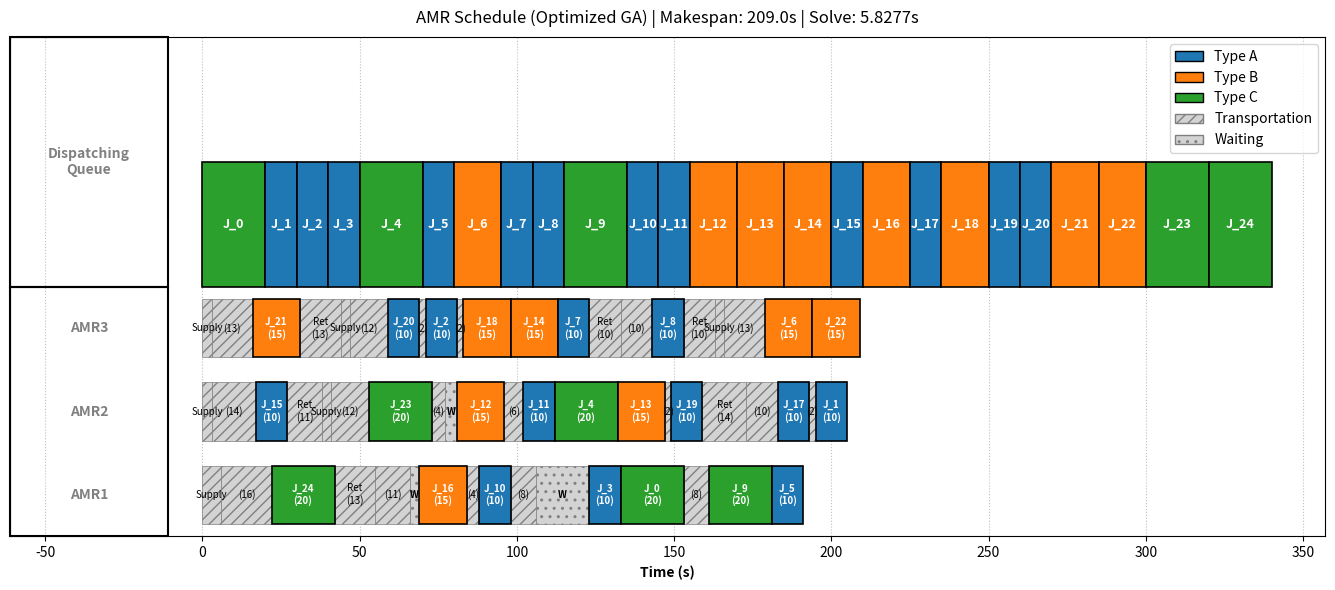

Write Python code to recreate this figure.
import json
import os
import random
import time
from collections import deque
from dataclasses import dataclass
from pathlib import Path
from typing import Dict, List, Optional, Tuple
import matplotlib.pyplot as plt
from matplotlib.patches import Patch, Rectangle
from functools import lru_cache 

# Constants Setup
AMR_STARTS = {
    "AMR1": (0, 7),
    "AMR2": (0, 4),
    "AMR3": (0, 1),
}
STATIONS = {
    "station1": (9, 8),
    "station2": (9, 6),
    "station3": (9, 4),
    "station4": (9, 2),
    "station5": (9, 0),
}
OBSTACLES = {
    (6,8),(6,9),(6,6),(6,5),(6,4),(6,2),(6,1),(6,0)
}
_GRID_POINTS = list(AMR_STARTS.values()) + list(STATIONS.values()) + list(OBSTACLES)
GRID_MIN_X = min(p[0] for p in _GRID_POINTS)
GRID_MAX_X = max(p[0] for p in _GRID_POINTS)
GRID_MIN_Y = min(p[1] for p in _GRID_POINTS)
GRID_MAX_Y = max(p[1] for p in _GRID_POINTS)
BASES = list(AMR_STARTS.values())
TYPE_DURATION = {"A": 10, "B": 15, "C": 20}
SUPPLY_LOCATIONS = {"A": AMR_STARTS["AMR1"], "B": AMR_STARTS["AMR2"], "C": AMR_STARTS["AMR3"]}
SCHEDULE_OUTBOX = Path("Random_Job_Arrivals/schedule_outbox.jsonl")
DISPATCH_INBOX = Path("dispatch_inbox_10Jobs_generation.jsonl")
DISPATCH_EVENT_INDEX_ENV = "DISPATCH_EVENT_INDEX"

JOB_COUNT = 25        
POPULATION_SIZE = 60    # number of candidate solutions
GENERATIONS = 300       
MUTATION_RATE = 0.2     
STAGNATION_LIMIT = 40   # number of convergence iterations 

@dataclass(frozen=True)
class Job:
    idx: int
    type_: str
    duration: float
    station: str

# one solution in GA
@dataclass
class Individual:
    order: List[int]          # permutation of job execution order
    amr_assignment: List[str] # job assigned to amr

# check whether routing within the bound
def _is_within_bounds(point: Tuple[int, int]) -> bool:
    x, y = point
    return GRID_MIN_X <= x <= GRID_MAX_X and GRID_MIN_Y <= y <= GRID_MAX_Y

def _adjacent_points(point: Tuple[int, int]) -> List[Tuple[int, int]]:
    x, y = point
    # right , left , up , down 
    deltas = ((1, 0), (-1, 0), (0, 1), (0, -1))
    neighbors = []
    for dx, dy in deltas:
        candidate = (x + dx, y + dy)
        # check whether routing within the bound
        if not _is_within_bounds(candidate):
            continue
        # check whether collision with the obstacles
        if candidate in OBSTACLES:
            continue
        neighbors.append(candidate)
    return neighbors #return legal can move adjacent_points

#Tracing back the complete path from parents
def _build_path(parents: Dict[Tuple[int, int], Optional[Tuple[int, int]]], end: Tuple[int, int]) -> List[Tuple[int, int]]:
    path = []
    current = end
    while current is not None:
        path.append(current)
        current = parents.get(current)
    return list(reversed(path))


def _manhattan_path(start: Tuple[int, int], end: Tuple[int, int]) -> List[Tuple[int, int]]:
    path = [start]
    x, y = start
    tx, ty = end
    dx = 1 if tx > x else -1
    while x != tx:
        x += dx
        path.append((x, y))
    dy = 1 if ty > y else -1
    while y != ty:
        y += dy
        path.append((x, y))
    return path

# Use BFS to find the shortest path between start and end
# In this way, when the program queries the same start and end points again, it will not run BFS again, but will directly return the previously calculated path.
@lru_cache(maxsize=None)
def shortest_path(start: Tuple[int, int], end: Tuple[int, int]) -> List[Tuple[int, int]]:
    if start == end:
        return [start]
    parents: Dict[Tuple[int, int], Optional[Tuple[int, int]]] = {start: None}
    queue = deque([start])
    visited = {start}
    while queue:
        current = queue.popleft()
        for neighbor in _adjacent_points(current):
            if neighbor in visited:
                continue
            parents[neighbor] = current
            if neighbor == end:
                return _build_path(parents, end) #backtrack the path
            visited.add(neighbor)
            queue.append(neighbor)
    return _manhattan_path(start, end)

# Help a certain AMR accumulate the paths it has traveled.
def _extend_path_log(path_logs: Dict[str, List[Tuple[int, int]]], amr: str, segment: List[Tuple[int, int]]) -> None:
    if len(segment) <= 1:
        return
    log = path_logs[amr]
    if log and log[-1] == segment[0]:
        log.extend(segment[1:])
    else:
        log.extend(segment)

# The actual path distance between two points
def grid_distance(p: Tuple[int, int], q: Tuple[int, int]) -> float:
    # cahce's shortest_path
    path = shortest_path(p, q)
    return float(len(path) - 1)

# Reorder the job order so that Jobs on the same AMR and of the same job type are grouped together as much as possible
def cluster_jobs_by_material(order: List[int], assignments: List[str], jobs: List[Job]) -> List[int]:
    keyed = []
    for idx, job_idx in enumerate(order):
        amr = assignments[job_idx]
        job_type = jobs[job_idx].type_
        keyed.append((amr, job_type, idx, job_idx))
    # Sort by AMR, then Material, then original index 
    keyed.sort(key=lambda item: (item[0], item[1], item[2]))
    return [item[3] for item in keyed]

def find_adjacent_blocks(order: List[int], assignments: List[str], jobs: List[Job]) -> List[Tuple[int, int]]:
    """Identifies blocks of consecutive jobs with same AMR and Type."""
    job_count = len(order)
    blocks = []
    idx = 0
    while idx < job_count:
        start = idx
        current_job = order[idx]
        curr_amr = assignments[current_job]
        curr_type = jobs[current_job].type_
        idx += 1
        while idx < job_count:
            next_job = order[idx]
            if assignments[next_job] == curr_amr and jobs[next_job].type_ == curr_type:
                idx += 1
            else:
                break
        if idx - start > 1:
            blocks.append((start, idx))
    return blocks

# Verify if the AMR has another task later in the sequence.If have,return the task,otherwise return null.
def get_next_job_for_amr(amr: str, current_pos_in_order: int, order: List[int], assignments: List[str], jobs: List[Job]) -> Optional[Job]:
    job_map = {job.idx: job for job in jobs}
    for i in range(current_pos_in_order + 1, len(order)):
        next_job_idx = order[i]
        if assignments[next_job_idx] == amr:
            return job_map[next_job_idx]
    return None

# Find the AMR_station closest to a certain workstation
def nearest_base_to_station(station: str) -> Tuple[int, int]:
    target = STATIONS[station]
    return min(BASES, key=lambda base: grid_distance(base, target))

def decode_schedule(individual: Individual, jobs: List[Job], need_log: bool = False) -> Tuple[Dict[str, float], List[Tuple], List[Tuple[int, float]], Dict[str, List[Tuple[int, int]]]]:
    job_map = {job.idx: job for job in jobs} # get job information
    timelines: List[Tuple] = []
    availability = {amr: 0.0 for amr in AMR_STARTS} # amr availability time
    current_position = {amr: AMR_STARTS[amr] for amr in AMR_STARTS} # current position of each AMR
    path_logs = {amr: [current_position[amr]] for amr in AMR_STARTS} if need_log else {}
    inventory = {amr: {mat: 0 for mat in TYPE_DURATION.keys()} for amr in AMR_STARTS} # How much material do we currently have on hand for this AMR?
    if "AMR1" in inventory: inventory["AMR1"]["A"] = 3
    if "AMR2" in inventory: inventory["AMR2"]["B"] = 3
    if "AMR3" in inventory: inventory["AMR3"]["C"] = 3
    station_available = {station: 0.0 for station in STATIONS} # station availability time
    order = individual.order
    queue_infos: List[Tuple[int, float]] = []

    for pos, job_idx in enumerate(order):
        job = job_map[job_idx]
        amr = individual.amr_assignment[job_idx]
        material = job.type_
        # AMR Start Time
        start_time = availability[amr]
        queue_infos.append((job.idx, start_time))
        # fill material
        if inventory[amr][material] == 0:
            supply_location = SUPPLY_LOCATIONS[material]
            supply_path = shortest_path(current_position[amr], supply_location)
            supply_time = int(len(supply_path) - 1)
            supply_end = start_time + supply_time
            if supply_time > 0:
                timelines.append((amr, start_time, supply_end, "supply", f"Replenish {material}"))
            availability[amr] = supply_end
            current_position[amr] = supply_location
            start_time = supply_end
            inventory[amr][material] = 3 # Refill amount
            if need_log: _extend_path_log(path_logs, amr, supply_path)

        # From your current location, navigate to job.station
        travel_start = availability[amr]
        travel_path = shortest_path(current_position[amr], STATIONS[job.station])
        travel_time = int(len(travel_path) - 1)
        travel_end = travel_start + travel_time
        if travel_time > 0:
            timelines.append((amr, travel_start, travel_end, "travel", f"Job{job.idx} trans {travel_time}s"))
        availability[amr] = travel_end
        current_position[amr] = STATIONS[job.station]
        if need_log: _extend_path_log(path_logs, amr, travel_path)

        # Wait station availability if needed
        earliest_start = max(travel_end, station_available[job.station])
        if earliest_start > travel_end:
             timelines.append((amr, travel_end, earliest_start, "wait", "Wait Stn"))
        process_start = earliest_start
        process_end = process_start + job.duration
        timelines.append((amr, process_start, process_end, f"process_{job.type_}", f"Job{job.idx} {job.type_}({int(job.duration)}s)"))
        inventory[amr][material] -= 1
        station_available[job.station] = process_end # Occupy station
        # Look-ahead Return Logic (OPTIMIZED)
        # Check if we have a next job
        next_job = get_next_job_for_amr(amr, pos, order, individual.amr_assignment, jobs)
        should_return_to_base = True
        if next_job:
            if inventory[amr][next_job.type_] > 0: # have inventory for next job
                should_return_to_base = False
        else:
            # If no future jobs, we might stay at workstation instead of returning to base.
            should_return_to_base = False 

        return_start = process_end
        if next_job and should_return_to_base:
        # If you're going back to base, go back to the base that's "most advantageous for your next job."
            next_base = nearest_base_to_station(next_job.station)
            return_path = shortest_path(STATIONS[job.station], next_base)
            return_time = int(len(return_path) - 1)
            return_end = return_start + return_time
            timelines.append((amr, return_start, return_end, "return", f"Return {return_time}s"))
            availability[amr] = return_end
            current_position[amr] = next_base
            if need_log: _extend_path_log(path_logs, amr, return_path)
        else:
            # Stay at current station
            availability[amr] = return_start
            current_position[amr] = STATIONS[job.station]

    return availability, timelines, queue_infos, path_logs

def fitness(individual: Individual, jobs: List[Job]) -> Tuple[float, List[Tuple]]:
    availability, timeline, _, _ = decode_schedule(individual, jobs, need_log=False)
    makespan = max(availability.values())
    #sum of all AMR finish time
    total_active_time = sum(availability.values())
    # Fitness=Makespan + (alpha * TotalActiveTime) ,alpha=0.001
    # Primary consider the makespan, secondary consider the total load balance 
    weighted_score = makespan + (0.001 * total_active_time)
    return weighted_score, timeline

# Random individual generation
# Can increase diversity of initial population
def random_individual(jobs: List[Job]) -> Individual:
    order = [job.idx for job in jobs]
    random.shuffle(order)
    amr_choices = list(AMR_STARTS.keys())
    assign = [random.choice(amr_choices) for _ in jobs]
    return Individual(order=order, amr_assignment=assign)

# Creates an individual with balanced assignment and clustered order.
# This will guide the GA search space toward a certain type of solution, causing premature convergence to a suboptimal solution.
def greedy_individual(jobs: List[Job]) -> Individual:
    amrs = list(AMR_STARTS.keys())
    assign = []
    # Assign using round-robin: job0→AMR1, job1→AMR2, job2→AMR3, job3→AMR1… .It's about load balancing from the start.
    for i in range(len(jobs)):
        assign.append(amrs[i % len(amrs)])
    # First, shuffle the orders, then use cluster_jobs_by_material() to group jobs with the same AMR and type together as much as possible.
    order = [job.idx for job in jobs]
    random.shuffle(order)
    clustered_order = cluster_jobs_by_material(order, assign, jobs)
    return Individual(order=clustered_order, amr_assignment=assign)

def order_crossover(parent_a: Individual, parent_b: Individual, jobs: List[Job]) -> Individual:
    # Take a random segment from parent A [a:b).Place this segment unchanged into the child's position.Fill in the remaining positions in the order of parent B.
    size = len(parent_a.order)
    a, b = sorted(random.sample(range(size), 2))
    child_order = [-1] * size
    child_order[a:b] = parent_a.order[a:b]
    fill = [gene for gene in parent_b.order if gene not in child_order]
    ptr = 0
    for i in range(size):
        if child_order[i] == -1:
            child_order[i] = fill[ptr]
            ptr += 1
    child_assign = parent_a.amr_assignment[:]
    for idx in range(size):
        # 50% chance to inherit AMR assignment from parent B or parent A
        if random.random() < 0.5:
            child_assign[idx] = parent_b.amr_assignment[idx]
    # Reorder the job order so that Jobs on the same AMR and of the same job type are grouped together as much as possible 
    clustered_order = cluster_jobs_by_material(child_order, child_assign, jobs)
    return Individual(order=clustered_order, amr_assignment=child_assign)

# Moves a job from the busiest AMR to the idlest AMR.
def smart_load_balance_mutate(individual: Individual, jobs: List[Job]):
    availability, _, _, _ = decode_schedule(individual, jobs, need_log=False) 
    busiest_amr = max(availability, key=availability.get) # find the busiest amr
    idlest_amr = min(availability, key=availability.get)  # find the idlest amr
    if busiest_amr == idlest_amr: return
    busy_job_indices = [i for i, amr in enumerate(individual.amr_assignment) if amr == busiest_amr]
    # Randomly select a job from busiest_amr. Reassign that job directly to idlest_amr.
    if busy_job_indices:
        victim_job = random.choice(busy_job_indices)
        individual.amr_assignment[victim_job] = idlest_amr

def mutate(individual: Individual, jobs: List[Job]) -> None:
    size = len(individual.order)
    # Swap the positions of the two jobs
    if random.random() < MUTATION_RATE:
        i, j = random.sample(range(size), 2)
        individual.order[i], individual.order[j] = individual.order[j], individual.order[i]
    # Randomly modify the AMR of certain jobs
    for idx in range(size):
        if random.random() < MUTATION_RATE * 0.5: 
            individual.amr_assignment[idx] = random.choice(list(AMR_STARTS.keys()))
    # Move a specific job next to a job with the same AMR and the same type.
    if random.random() < MUTATION_RATE:
        idx = random.randrange(size)
        job_idx = individual.order[idx]
        target_type = jobs[job_idx].type_
        target_amr = individual.amr_assignment[job_idx]
        for target_idx, other_job in enumerate(individual.order):
            if target_idx == idx: continue
            if (individual.amr_assignment[other_job] == target_amr and jobs[other_job].type_ == target_type):
                individual.order.pop(idx)
                insert_idx = target_idx if target_idx < idx else target_idx
                individual.order.insert(insert_idx + (1 if target_idx >= idx else 0), job_idx)
                break
    # Load Balance
    if random.random() < MUTATION_RATE:
        smart_load_balance_mutate(individual, jobs)

def local_improve(individual: Individual, jobs: List[Job], max_iters: int = 500) -> Individual:
    current = Individual(order=list(individual.order), amr_assignment=list(individual.amr_assignment))
    best_score, _ = fitness(current, jobs) # Current best fitness
    job_count = len(current.order)
    availability, _, _, _ = decode_schedule(current, jobs, need_log=False)
    critical_amr = max(availability, key=availability.get) # AMR with the longest makespan
    for _ in range(max_iters):
        # Each time, randomly select two job_i and job_j and try to swap them.One of them needs to belong to the critical AMR.
        improved = False
        i, j = random.sample(range(job_count), 2)
        job_i = current.order[i]
        job_j = current.order[j]
        if current.amr_assignment[job_i] == critical_amr or current.amr_assignment[job_j] == critical_amr:
            new_order = list(current.order)
            new_order[i], new_order[j] = new_order[j], new_order[i]
            neighbor = Individual(order=new_order, amr_assignment=list(current.amr_assignment))
            score, _ = fitness(neighbor, jobs)
            # Only accept the neighbor if it improves the fitness
            if score < best_score:
                current = neighbor
                best_score = score
                improved = True
                availability, _, _, _ = decode_schedule(current, jobs, need_log=False)
                critical_amr = max(availability, key=availability.get)
        if not improved:
            # Find consecutive blocks with the same AMR and type in the current order.Randomly select one block.Move the entire block to another location.
            blocks = find_adjacent_blocks(current.order, current.amr_assignment, jobs)
            if blocks:
                start, end = random.choice(blocks)
                block = current.order[start:end]
                remainder = current.order[:start] + current.order[end:]
                insert_pos = random.randint(0, len(remainder))
                new_order = remainder[:insert_pos] + block + remainder[insert_pos:]
                neighbor = Individual(order=new_order, amr_assignment=list(current.amr_assignment))
                score, _ = fitness(neighbor, jobs)
                if score < best_score:
                    current = neighbor
                    best_score = score
                    improved = True
        if improved: continue
    return current

def evolve(jobs: List[Job]) -> Tuple[Individual, List[Tuple]]:
    # Initial Population = 80% random group + 20% greedy group
    pop_random_count = int(POPULATION_SIZE * 0.8)
    population = [random_individual(jobs) for _ in range(pop_random_count)]
    population += [greedy_individual(jobs) for _ in range(POPULATION_SIZE - pop_random_count)]
    # Global best solution
    archive_best: Individual = population[0]
    best_fitness = float("inf")
    best_timeline: List[Tuple] = []
    # counter the number of generations without improvement
    stagnation_counter = 0
    for gen in range(GENERATIONS):
        scored = []
        for ind in population:
            m, _ = fitness(ind, jobs)
            scored.append((m, ind))
        scored.sort(key=lambda pair: pair[0])
        current_best = scored[0][1]
        f_val = scored[0][0]
        if f_val < best_fitness:
            best_fitness = f_val
            best_timeline = fitness(current_best, jobs)[1]
            archive_best = current_best
            stagnation_counter = 0
        else:
            stagnation_counter += 1
        if stagnation_counter > STAGNATION_LIMIT:
            # Keep the top 5 elites.Re-randomize all others.
            population = [pair[1] for pair in scored[:5]]
            population += [random_individual(jobs) for _ in range(POPULATION_SIZE - 5)]
            stagnation_counter = 0
            continue 
        # Elitism: Top 2 students directly admitted to the next generation.
        new_generation = []
        for _, elite_ind in scored[:2]:
            new_generation.append(Individual(order=list(elite_ind.order), amr_assignment=list(elite_ind.amr_assignment)))
        # Randomly select k people.Choose the one with the best fitness to be a parent.
        def get_parent_via_tournament(population_scored, k=3):
            candidates = random.sample(population_scored, k)
            winner = min(candidates, key=lambda x: x[0])
            return winner[1]
        # Crossover+mutate
        while len(new_generation) < POPULATION_SIZE:
            parent_a = get_parent_via_tournament(scored, k=3)
            parent_b = get_parent_via_tournament(scored, k=3)
            child = order_crossover(parent_a, parent_b, jobs)
            mutate(child, jobs)
            new_generation.append(child)

        population = new_generation

    archive_best = local_improve(archive_best, jobs)
    makespan, timeline = fitness(archive_best, jobs)
    return archive_best, timeline


def plot_gantt(timeline: List[Tuple], queue_infos: List[Tuple[int, float]], jobs: List[Job] = None, solve_time: float = None) -> None:
    AMR_COUNT = len(AMR_STARTS)
    AX_Y_MIN, AX_Y_MAX = 0.0, 2.0
    BOTTOM_MIN = 0.0
    BOTTOM_HEIGHT = (AX_Y_MAX - AX_Y_MIN) / 2.0 
    AMR_Y_CENTERS = [BOTTOM_MIN + (i + 0.5) * (BOTTOM_HEIGHT / AMR_COUNT) for i in range(AMR_COUNT)]
    AMR_LANE_H = BOTTOM_HEIGHT / AMR_COUNT * 0.7
    _cycle = plt.rcParams.get("axes.prop_cycle", None)
    TYPE_COLORS = {"A": "#1f77b4", "B": "#ff7f0e", "C": "#2ca02c"}
    TRANSPORT_COLOR = "lightgray"
    WAIT_COLOR = "lightgray"
    sorted_amrs = sorted(AMR_STARTS.keys())
    amr_y_map = {name: AMR_Y_CENTERS[i] for i, name in enumerate(sorted_amrs)}
    fig, ax = plt.subplots(figsize=(14, 6))
    SIDEBAR_WIDTH_FRAC = 0.12 
    def draw_static_panels(ax):
        top_panel = Rectangle((0.0, 0.5), SIDEBAR_WIDTH_FRAC, 0.5, transform=ax.transAxes,
                              fill=False, linewidth=1.5, edgecolor="black", clip_on=False, zorder=10)
        ax.add_patch(top_panel)
        tp_text = ax.text(SIDEBAR_WIDTH_FRAC * 0.5, 0.75, "Dispatching\nQueue", transform=ax.transAxes,
                          ha="center", va="center", fontsize=10, weight="bold", color="gray", zorder=11)
        tp_text.set_clip_path(top_panel)

        bot_panel = Rectangle((0.0, 0.0), SIDEBAR_WIDTH_FRAC, 0.5, transform=ax.transAxes,
                              fill=False, linewidth=1.5, edgecolor="black", clip_on=False, zorder=10)
        ax.add_patch(bot_panel)
        for i, name in enumerate(sorted_amrs):
            y_frac = (i + 0.5) / AMR_COUNT * 0.5
            txt = ax.text(SIDEBAR_WIDTH_FRAC * 0.5, y_frac, name, transform=ax.transAxes,
                          ha="center", va="center", fontsize=10, weight="bold", color="gray", zorder=11)
            txt.set_clip_path(bot_panel)
    draw_static_panels(ax)
    max_timeline_time = max([t[2] for t in timeline]) if timeline else 0.0
    total_job_duration = sum(job.duration for job in jobs) if jobs else 0.0
    max_plot_time = max(max_timeline_time, total_job_duration)
    LEFT_PAD_RATIO = 0.18 
    ax.set_xlim(-max_plot_time * LEFT_PAD_RATIO, max_plot_time * 1.05)
    ax.set_ylim(AX_Y_MIN, AX_Y_MAX)
    ax.set_yticks([])
    for entry in timeline:
        amr, start, end, kind, label = entry
        duration = end - start
        if duration <= 0: continue
        y_c = amr_y_map.get(amr, 0)
        rect_kwargs = {"linewidth": 0.5, "edgecolor": "gray", "alpha": 1.0, "clip_on": True}
        text_color = "black"
        font_weight = "bold"
        font_size = 7
        display_label = label
        if kind.startswith("process"):
            jtype = kind.split("_")[-1]
            rect_kwargs["facecolor"] = TYPE_COLORS.get(jtype, "gray")
            rect_kwargs["edgecolor"] = "black"
            rect_kwargs["linewidth"] = 1.2
            rect_kwargs["zorder"] = 5
            text_color = "white"
            try:
                parts = label.split(" ")
                jid = parts[0].replace("Job", "J_")
                dur = parts[1].split("(")[1].replace("s)", "")
                display_label = f"{jid}\n({dur})"
            except:
                pass
        elif kind in ["travel", "return", "supply"]:
            rect_kwargs["facecolor"] = TRANSPORT_COLOR
            rect_kwargs["edgecolor"] = "gray"
            rect_kwargs["hatch"] = "///"
            rect_kwargs["zorder"] = 2
            font_weight = "normal"
            if "trans" in label:
                dur = label.split(" ")[-1].replace("s", "")
                display_label = f"({dur})"
            elif "Return" in label:
                dur = label.split(" ")[-1].replace("s", "")
                display_label = f"Ret\n({dur})"
            elif "Replenish" in label:
                display_label = "Supply"
        else:
            rect_kwargs["facecolor"] = WAIT_COLOR
            rect_kwargs["hatch"] = ".."
            display_label = "W"
        r = Rectangle((start, y_c - AMR_LANE_H / 2), duration, AMR_LANE_H, **rect_kwargs)
        ax.add_patch(r)
        ax.text(start + duration / 2, y_c, display_label, ha="center", va="center", 
                fontsize=font_size, color=text_color, weight=font_weight, zorder=6)
    if queue_infos and jobs:
        queue_y_center = 1.25
        queue_h = 0.5
        job_map = {job.idx: job for job in jobs}
        sorted_queue = sorted(queue_infos, key=lambda entry: entry[0])
        current_x = 0.0
        for job_idx, _ in sorted_queue:
            job = job_map.get(job_idx)
            if not job: continue
            width = job.duration
            face = TYPE_COLORS.get(job.type_, "gray")
            r = Rectangle((current_x, queue_y_center - queue_h / 2), width, queue_h,
                          facecolor=face, edgecolor="black", linewidth=1.2, zorder=5)
            ax.add_patch(r)
            ax.text(current_x + width / 2, queue_y_center, f"J_{job_idx}", 
                    ha="center", va="center", color="white", fontsize=9, weight="bold", zorder=6)
            current_x += width
    ax.set_xlabel("Time (s)", fontweight="bold")
    title_text = f"AMR Schedule (Optimized GA) | Makespan: {max_timeline_time:.1f}s"
    if solve_time is not None:
        title_text += f" | Solve: {solve_time:.4f}s"
    ax.set_title(title_text, pad=10)
    ax.grid(True, axis="x", linestyle=":", color='gray', alpha=0.5, zorder=0)
    handles = [Patch(facecolor=TYPE_COLORS[k], edgecolor="black", label=f"Type {k}") for k in sorted(TYPE_COLORS.keys())]
    handles.append(Patch(facecolor=TRANSPORT_COLOR, edgecolor="gray", hatch="///", label="Transportation"))
    handles.append(Patch(facecolor=WAIT_COLOR, edgecolor="gray", hatch="..", label="Waiting"))
    ax.legend(handles=handles, loc="upper right", frameon=True, bbox_to_anchor=(1.0, 1.0))
    plt.tight_layout()
    plt.subplots_adjust(left=0.05)
    plt.show()
# Data Loading & Execution 
def station_key_from_value(raw_station: Optional[str]) -> Optional[str]:
    if raw_station is None: return None
    try: station_id = int(raw_station)
    except: return None
    key = f"station{station_id}"
    return key if key in STATIONS else None
def load_dispatch_events(path: Path = DISPATCH_INBOX) -> List[Dict[str, object]]:
    events = []
    if not path.exists(): return events
    lines = [line.strip() for line in path.read_text(encoding="utf-8").splitlines() if line.strip()]
    for idx, payload in enumerate(lines):
        try: data = json.loads(payload)
        except: continue
        jobs = []
        for job_idx, raw_job in enumerate(data.get("jobs", [])):
            station_key = station_key_from_value(raw_job.get("station"))
            if station_key is None: continue
            type_ = str(raw_job.get("type", "")).upper()
            if type_ not in TYPE_DURATION: type_ = "A"
            jobs.append(Job(idx=job_idx, type_=type_, duration=float(raw_job.get("proc_time", TYPE_DURATION[type_])), station=station_key))
        if jobs:
            events.append({"index": idx, "dispatch_time": float(data.get("dispatch_time", 0.0)), "jobs": jobs})
    return events
def make_jobs() -> List[Job]:
    stations = list(STATIONS.keys())
    jobs = []
    for idx in range(JOB_COUNT):
        type_ = random.choice(list(TYPE_DURATION.keys()))
        station = random.choice(stations)
        jobs.append(Job(idx=idx, type_=type_, duration=TYPE_DURATION[type_], station=station))
    return jobs
def describe_solution(individual: Individual, jobs: List[Job], timeline: List[Tuple], solve_time: float = None) -> None:
    availability, decoded_timeline, queue_infos, path_logs = decode_schedule(individual, jobs, need_log=True)
    makespan = max(availability.values())
    print(f"Optimal Makespan Found: {makespan:.2f}s")
    plot_gantt(decoded_timeline, queue_infos, jobs, solve_time=solve_time)
if __name__ == "__main__":
    random.seed(42)
    dispatch_events = load_dispatch_events()
    target_index = os.environ.get(DISPATCH_EVENT_INDEX_ENV)
    
    if dispatch_events:
        if target_index is not None:
             dispatch_events = [e for e in dispatch_events if str(e["index"]) == str(target_index)]
        
        for event in dispatch_events:
            print(f"\n=== Processing Dispatch Event {event['index']} (Jobs: {len(event['jobs'])}) ===")
            start_time = time.perf_counter()
            best_ind, timeline = evolve(event["jobs"])
            solve_dur = time.perf_counter() - start_time
            describe_solution(best_ind, event["jobs"], timeline, solve_time=solve_dur)
    else:
        print("No dispatch file found. Generating random jobs...")
        jobs = make_jobs()
        start_time = time.perf_counter()
        best_ind, timeline = evolve(jobs)
        solve_dur = time.perf_counter() - start_time
        describe_solution(best_ind, jobs, timeline, solve_time=solve_dur)
